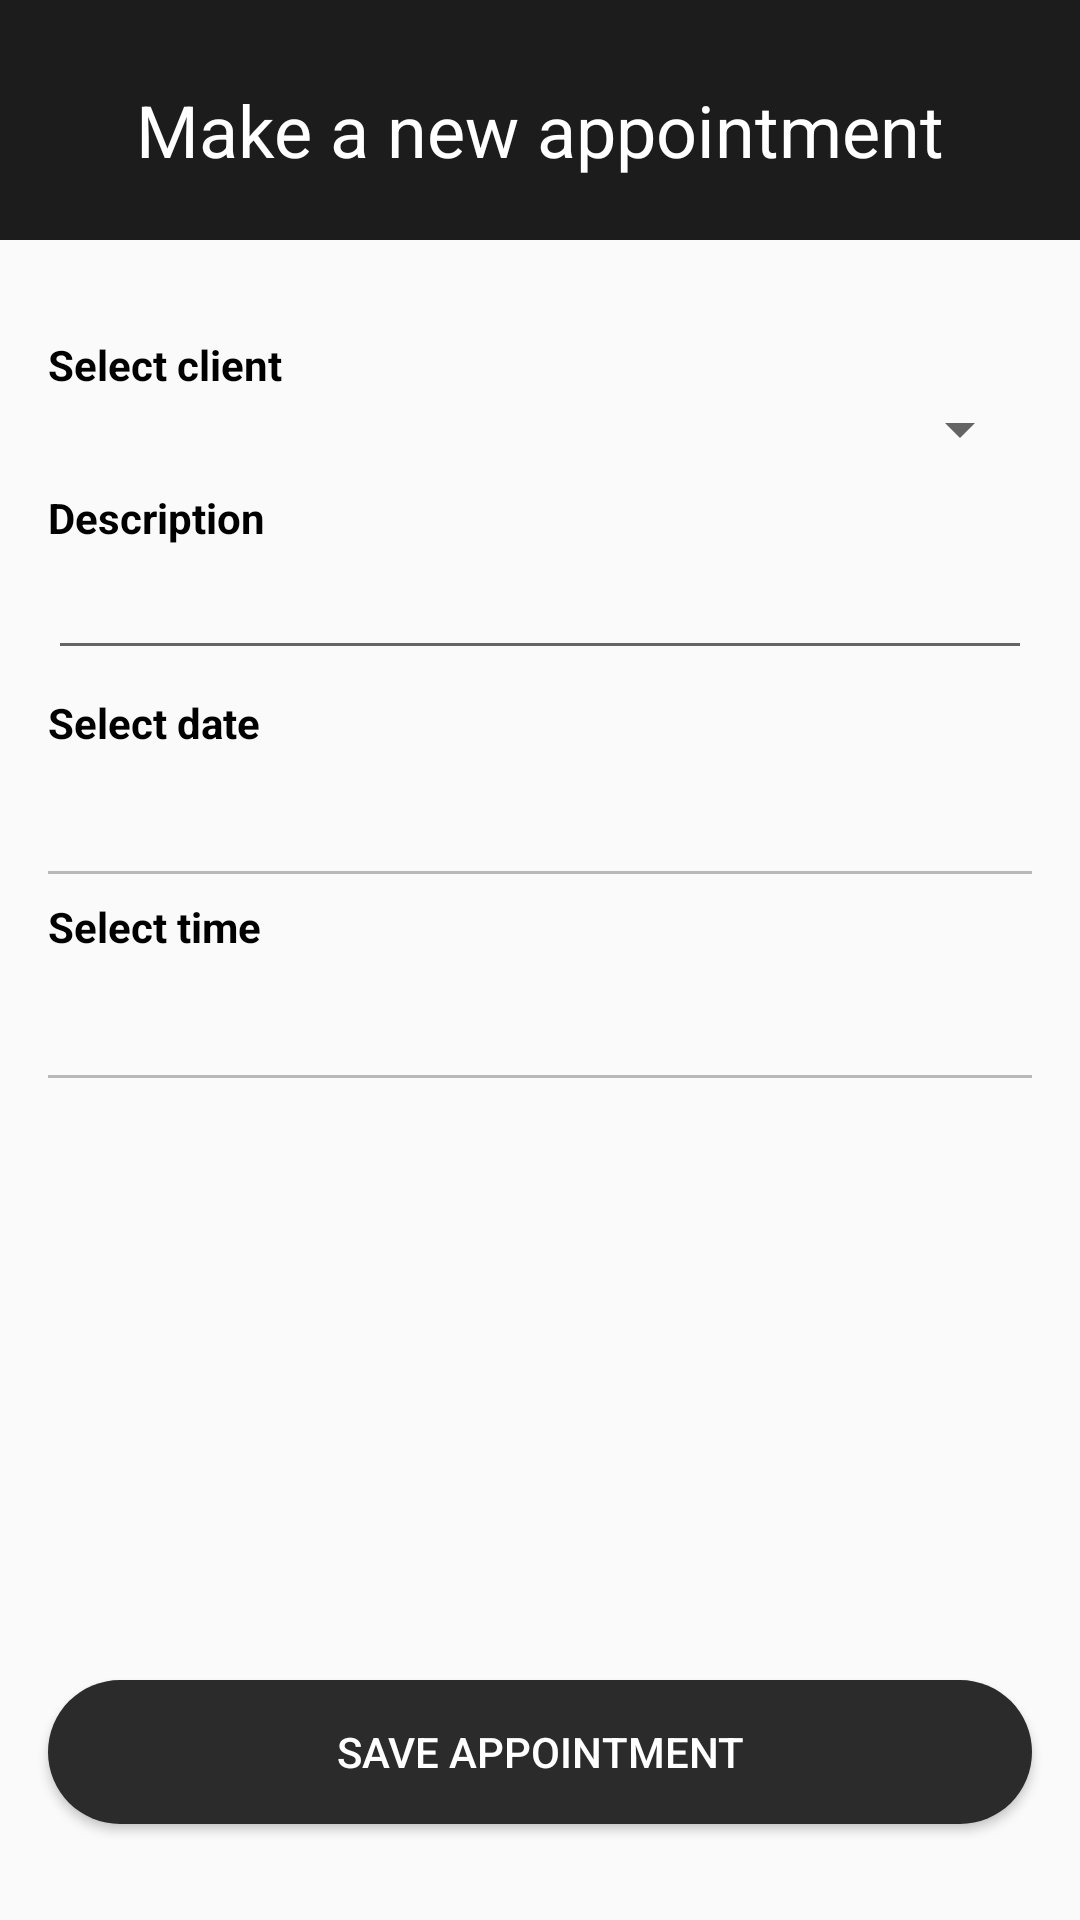

Reconstruct the res/layout file that produces this screen, plus the resources it refers to.
<!-- AndroidManifest.xml: application theme Theme.Licenta -->
<!-- res/layout/activity_new_appointment.xml -->
<?xml version="1.0" encoding="utf-8"?>
<androidx.constraintlayout.widget.ConstraintLayout xmlns:android="http://schemas.android.com/apk/res/android"
    xmlns:app="http://schemas.android.com/apk/res-auto"
    xmlns:tools="http://schemas.android.com/tools"
    android:layout_width="match_parent"
    android:layout_height="match_parent"
    tools:context=".trainerschedule.NewAppointmentActivity">

    <androidx.constraintlayout.widget.ConstraintLayout
        android:layout_width="match_parent"
        android:layout_height="80dp"
        android:background="#1C1C1C"
        app:layout_constraintEnd_toEndOf="parent"
        app:layout_constraintStart_toStartOf="parent"
        app:layout_constraintTop_toTopOf="parent"
        tools:context=".trainerschedule.NewAppointmentActivity">

        <TextView
            android:id="@+id/textView78"
            android:layout_width="wrap_content"
            android:layout_height="wrap_content"
            android:layout_marginTop="27dp"
            android:text="Make a new appointment"
            android:textColor="#FFFFFF"
            android:textSize="24sp"
            app:layout_constraintEnd_toEndOf="parent"
            app:layout_constraintHorizontal_bias="0.5"
            app:layout_constraintStart_toStartOf="parent"
            app:layout_constraintTop_toTopOf="parent" />
    </androidx.constraintlayout.widget.ConstraintLayout>

    <androidx.constraintlayout.widget.ConstraintLayout
        android:layout_width="match_parent"
        android:layout_height="match_parent"
        android:layout_marginTop="80dp"
        app:layout_constraintBottom_toBottomOf="parent"
        app:layout_constraintEnd_toEndOf="parent"
        app:layout_constraintStart_toStartOf="parent"
        app:layout_constraintTop_toTopOf="parent"
        tools:context=".trainerschedule.NewAppointmentActivity">

        <Spinner
            android:id="@+id/spinnerNewAppointmentSelectClient"
            android:layout_width="0dp"
            android:layout_height="wrap_content"
            android:gravity="center_vertical"
            android:layout_marginStart="16dp"
            android:layout_marginEnd="16dp"
            android:paddingTop="0dp"
            android:paddingBottom="0dp"
            app:layout_constraintEnd_toEndOf="parent"
            app:layout_constraintHorizontal_bias="0.0"
            app:layout_constraintStart_toStartOf="parent"
            app:layout_constraintTop_toBottomOf="@+id/textView84" />

        <EditText
            android:id="@+id/editTextNewAppointmentDescription"
            android:layout_width="0dp"
            android:layout_height="wrap_content"
            android:layout_marginStart="16dp"
            android:layout_marginEnd="16dp"
            android:ems="10"
            android:inputType="textPersonName"
            app:layout_constraintEnd_toEndOf="parent"
            app:layout_constraintHorizontal_bias="0.0"
            app:layout_constraintStart_toStartOf="parent"
            app:layout_constraintTop_toBottomOf="@+id/textView85" />

        <TextView
            android:id="@+id/textView84"
            android:layout_width="0dp"
            android:layout_height="wrap_content"
            android:layout_marginStart="16dp"
            android:layout_marginTop="32dp"
            android:layout_marginEnd="16dp"
            android:text="Select client"
            android:textColor="#000000"
            android:textStyle="bold"
            app:layout_constraintEnd_toEndOf="parent"
            app:layout_constraintStart_toStartOf="parent"
            app:layout_constraintTop_toTopOf="parent" />

        <TextView
            android:id="@+id/textView85"
            android:layout_width="0dp"
            android:layout_height="wrap_content"
            android:layout_marginStart="16dp"
            android:layout_marginTop="8dp"
            android:layout_marginEnd="16dp"
            android:text="Description"
            android:textColor="#000000"
            android:textStyle="bold"
            app:layout_constraintEnd_toEndOf="parent"
            app:layout_constraintStart_toStartOf="parent"
            app:layout_constraintTop_toBottomOf="@+id/spinnerNewAppointmentSelectClient" />

        <TextView
            android:id="@+id/textView86"
            android:layout_width="0dp"
            android:layout_height="wrap_content"
            android:layout_marginStart="16dp"
            android:layout_marginTop="8dp"
            android:layout_marginEnd="16dp"
            android:text="Select date"
            android:textColor="#000000"
            android:textStyle="bold"
            app:layout_constraintEnd_toEndOf="parent"
            app:layout_constraintStart_toStartOf="parent"
            app:layout_constraintTop_toBottomOf="@+id/editTextNewAppointmentDescription" />

        <Button
            android:id="@+id/buttonNewAppointmentSaveAppointment"
            android:layout_width="0dp"
            android:layout_height="wrap_content"
            android:layout_marginStart="16dp"
            android:layout_marginEnd="16dp"
            android:layout_marginBottom="32dp"
            android:background="@drawable/custom_button"
            android:text="Save appointment"
            android:textColor="#FFFFFF"
            app:layout_constraintBottom_toBottomOf="parent"
            app:layout_constraintEnd_toEndOf="parent"
            app:layout_constraintStart_toStartOf="parent" />

        <TextView
            android:id="@+id/textViewNewAppointmentSelectTime"
            android:layout_width="0dp"
            android:layout_height="32dp"
            android:layout_marginStart="16dp"
            android:layout_marginEnd="16dp"
            android:textSize="16dp"
            android:gravity="bottom"
            android:drawableEnd="@drawable/time_asset"
            app:layout_constraintEnd_toEndOf="parent"
            app:layout_constraintHorizontal_bias="0.0"
            app:layout_constraintStart_toStartOf="parent"
            app:layout_constraintTop_toBottomOf="@+id/textView89" />

        <TextView
            android:id="@+id/textViewNewAppointmentSelectDate"
            android:layout_width="0dp"
            android:layout_height="32dp"
            android:layout_marginStart="16dp"
            android:layout_marginEnd="16dp"
            android:gravity="bottom"
            android:textSize="16dp"
            android:drawableEnd="@drawable/calendar_asset"
            app:layout_constraintEnd_toEndOf="parent"
            app:layout_constraintStart_toStartOf="parent"
            app:layout_constraintTop_toBottomOf="@+id/textView86" />

        <TextView
            android:id="@+id/textView89"
            android:layout_width="0dp"
            android:layout_height="wrap_content"
            android:layout_marginStart="16dp"
            android:layout_marginTop="8dp"
            android:layout_marginEnd="16dp"
            android:text="Select time"
            android:textColor="#000000"
            android:textStyle="bold"
            app:layout_constraintEnd_toEndOf="parent"
            app:layout_constraintHorizontal_bias="0.0"
            app:layout_constraintStart_toStartOf="parent"
            app:layout_constraintTop_toBottomOf="@+id/linearLayout12" />

        <LinearLayout
            android:id="@+id/linearLayout12"
            android:layout_width="0dp"
            android:layout_height="1dp"
            android:layout_marginStart="16dp"
            android:layout_marginTop="8dp"
            android:layout_marginEnd="16dp"
            android:background="@color/light_gray"
            android:orientation="vertical"
            app:layout_constraintEnd_toEndOf="parent"
            app:layout_constraintStart_toStartOf="parent"
            app:layout_constraintTop_toBottomOf="@+id/textViewNewAppointmentSelectDate" />

        <LinearLayout
            android:layout_width="0dp"
            android:layout_height="1dp"
            android:layout_marginStart="16dp"
            android:layout_marginTop="8dp"
            android:layout_marginEnd="16dp"
            android:background="@color/light_gray"
            android:orientation="vertical"
            app:layout_constraintEnd_toEndOf="parent"
            app:layout_constraintStart_toStartOf="parent"
            app:layout_constraintTop_toBottomOf="@+id/textViewNewAppointmentSelectTime" />
    </androidx.constraintlayout.widget.ConstraintLayout>
</androidx.constraintlayout.widget.ConstraintLayout>
<!-- resources referenced by this layout -->
<resources>
  <color name="light_gray">#B8B8B8</color>
  <!-- drawable custom_button (drawable) -->
  <?xml version="1.0" encoding="utf-8"?>
  <shape  xmlns:android="http://schemas.android.com/apk/res/android" android:shape="rectangle">
      <corners android:radius="30dp"/>
      <solid android:color="#2B2B2B"/>
  </shape>
  <style name="Theme.Licenta" parent="Theme.AppCompat.DayNight.NoActionBar">
          
          <item name="colorPrimary">@color/purple_200</item>
          <item name="colorPrimaryVariant">@color/purple_700</item>
          <item name="colorOnPrimary">@color/black</item>
          
          <item name="colorSecondary">@color/teal_200</item>
          <item name="colorSecondaryVariant">@color/teal_700</item>
          <item name="colorOnSecondary">@color/black</item>
          
          <item name="android:statusBarColor" tools:targetApi="l">@color/black</item>
          
      </style>
  <color name="purple_200">#FFBB86FC</color>
  <color name="purple_700">#FF3700B3</color>
  <color name="black">#FF000000</color>
  <color name="teal_200">#FF03DAC5</color>
  <color name="teal_700">#FF018786</color>
</resources>
